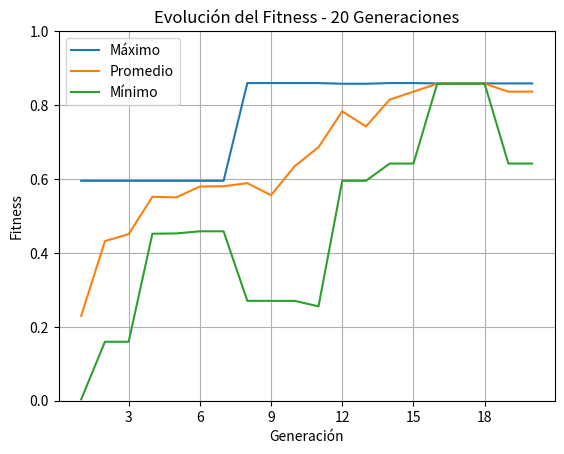
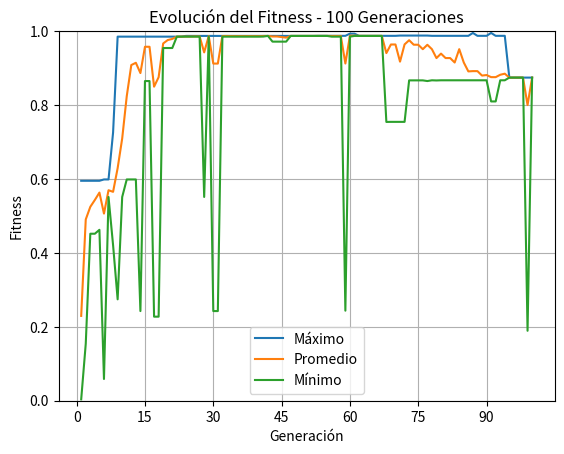
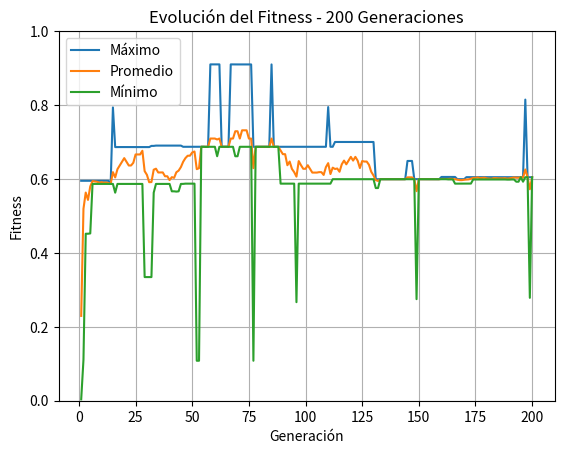
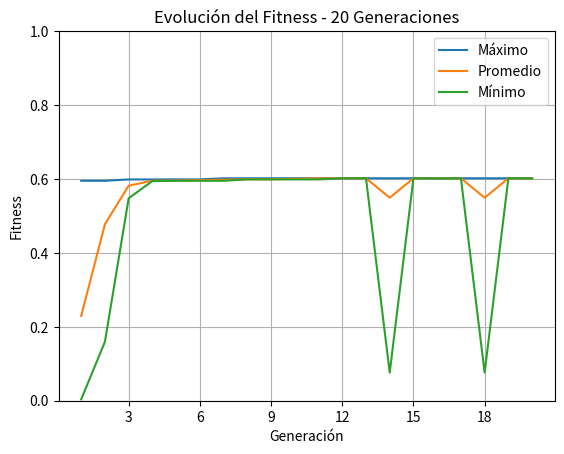
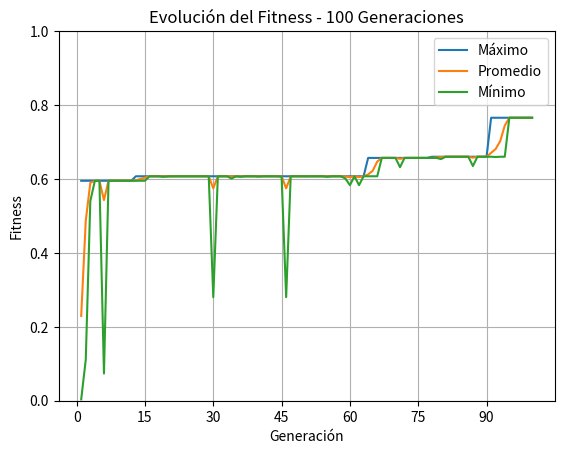
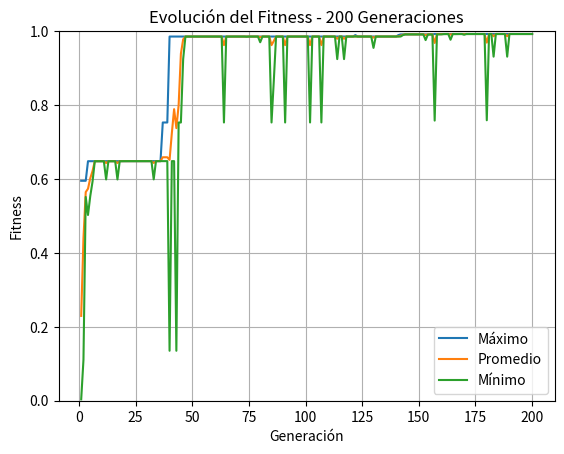
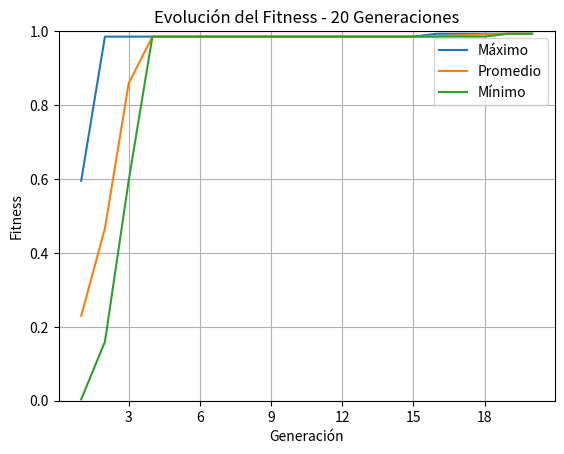
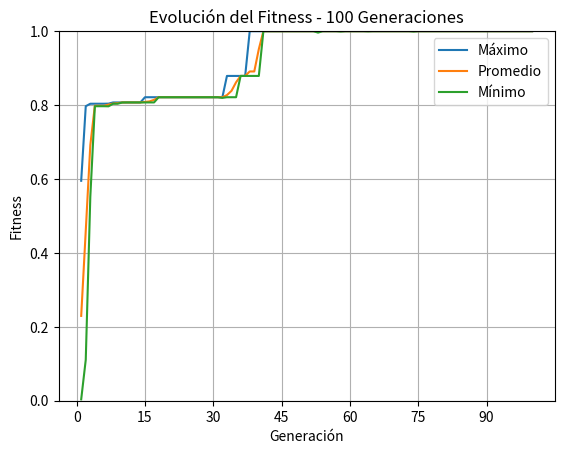

Here is the Python script that generated these plots, in order:

import random
import numpy
import time
import matplotlib.pyplot as plt
"""
TP°1 Alg. Geneticos
OBJETIVO: 
Buscar maximo de la funcion f(x) = (x/coef)^2 en el dominio [0 , 2^30 -1], donde coef = 2^30 -1 utilizando conceptos de Alg. Geneticos
Teniendo en cuenta los siguientes parametros:
    Probabilidad de Crossover = 0,75
    Probabilidad de Mutación = 0,05
    Población Inicial: 10 individuos
    Ciclos del programa: 20
    Método de Selección: Ruleta
    Método de Crossover: 1 Punto
    Método de Mutación: invertida
"""
#CONSTANTES
CANT_POBLACION = 10
CANT_GENES = 30
PROB_CROSSOVER = 0.75
PROB_MUTACION = 0.05
TORNEO_TAM = 3  # Tamaño del torneo para la selección por torneo (Opción B)
RULETA = 1
TORNEO = 2
ELITISMO = 3

#"Se inicializa la poblacion como una matriz o una lista anidada con valores aleatorios de cada gen en cada cromosoma"
def init_poblacion(cant_cromosomas, cant_genes):
    poblacion = []

    for _ in range(cant_cromosomas):
        cromo = []
        
        for _ in range(cant_genes):
            gen = random.randint(0, 1);
            cromo.append(gen);
            
        poblacion.append(cromo)
    
    return poblacion

#"Funcion que convierte una lista binaria y devuelve el resultado en decimal"
def binatodeci(binary):    
    resultado = 0

    for idx, val in enumerate(reversed(binary)):
        resultado += val * (2 ** idx)

    return resultado

#"Devuelve el valor de la funcion de x => f(x) = (x/coef)^2"
def funcion_objetivo(x):
    coef = (2**30)-1
    return (x/coef)**2
    
#"Devuelve el fitness en funcion del cromosoma"
def funcion_fitness(cromosoma):
    x = binatodeci(cromosoma)
    return funcion_objetivo(x)

# -- RULETA --
#"Funcion de seleccion: ruleta. Devuelve un nuevo cromosoma"
def ruleta(poblacion):    
    #"Se calcula el fitness de cada cromosoma y se agrega a la lista de fitness"
    fitness = []
    
    for cromosoma in poblacion:
        fitness.append(funcion_fitness(cromosoma))
    
    sum_fitness = sum(fitness)
    
    # Esto es solo validacion en caso de que ocurra la improbabilidad que todo los fitness sumen 0
    if sum_fitness == 0:
        return random.choice(poblacion).copy()
    
    # Este es el giro random de la ruleta del rango del fitness
    r = random.uniform(0, sum_fitness)
 
    acumulado = 0

    # Se busca en que posicion cayo r iterando y acumulando cada probabilidad 
    for i in range(len(poblacion)):
        acumulado += fitness[i]

        if r <= acumulado:
            return poblacion[i].copy()

# -- TORNEO --
# Elige TORNEO_TAM individuos al azar y devuelve el mejor de ese grupo
def torneo(poblacion):
    candidatos = []

    # Selecciona individuos aleatorios de la poblacion
    for _ in range(TORNEO_TAM):
        indice = random.randint(0, len(poblacion) - 1)
        candidatos.append(poblacion[indice])

    # Tomamos el primer candidato como ganador inicial
    ganador = candidatos[0]
    mejor_fitness = funcion_fitness(ganador)

    # Comparamos contra el resto de candidatos
    for cromosoma in candidatos[1:]:
        fitness_actual = funcion_fitness(cromosoma)

        if fitness_actual > mejor_fitness:
            mejor_fitness = fitness_actual
            ganador = cromosoma

    return ganador.copy()
#- ELITISMO -
# Elige el mejor individuo de la poblacion y lo devuelve
def elitismo(poblacion):
    mejor_cromosoma = poblacion[0]
    mejor_fitness = funcion_fitness(mejor_cromosoma)

    for cromosoma in poblacion[1:]:
        fitness_actual = funcion_fitness(cromosoma)

        if fitness_actual > mejor_fitness:
            mejor_fitness = fitness_actual
            mejor_cromosoma = cromosoma

    return mejor_cromosoma.copy()

# Reemplaza el peor individuo de la nueva población por el elite
def reemplazar_peor_por_elite(nueva_poblacion, elite):
    peor_indice = 0
    peor_fitness = funcion_fitness(nueva_poblacion[0])

    # Buscar el peor individuo
    for i in range(1, len(nueva_poblacion)):
        fitness_actual = funcion_fitness(nueva_poblacion[i])

        if fitness_actual < peor_fitness:
            peor_fitness = fitness_actual
            peor_indice = i

    # Reemplazar por el elite
    nueva_poblacion[peor_indice] = elite.copy()

# Funcion mutacion: La mutacion es una probabilidad que puede ocurrir en algun gen cualquiera del cromosoma
def mutacion(cromosoma):
    if random.random() < PROB_MUTACION:
            gen_pos = random.randint(0, len(cromosoma)-1)
            cromosoma[gen_pos] = 1 - cromosoma[gen_pos] #Se invierte el gen.

    return cromosoma

# Funcion crossover de 1-punto, devuelve dos hijos
def crossover(padre1, padre2):
    if random.random() <= PROB_CROSSOVER:      
        punto = random.randint(1, len(padre1)-1) # Se corta en un punto aleatorio entre 1 y 29
        hijo1 = padre1[:punto] + padre2[punto:]    
        hijo2 = padre2[:punto] + padre1[punto:]
        return [hijo1, hijo2]
    else:
        return [padre1.copy(), padre2.copy()] # Si no ocurre el crossover entonces se devuelven los mismos cromosomas

def aplicar_operadores(poblacion, metodo):
    nueva_poblacion = []
    elite = elitismo(poblacion) #Necesitamos guardar el mejor individuo actual

    for _ in range(len(poblacion)//2):
        padre1 = []
        padre2 = []
        
        if metodo == RULETA: 
            padre1 = ruleta(poblacion)
            padre2 = ruleta(poblacion)
        elif metodo == TORNEO:
            padre1 = torneo(poblacion)
            padre2 = torneo(poblacion)
        elif metodo == ELITISMO:
            padre1 = torneo(poblacion) #aca tenemos tambien se puede usar el metodo de ruleta para generar la poblacion
            padre2 = torneo(poblacion)
        
        hijos = crossover(padre1, padre2) #Devuelve una lista de dos hijos 
        hijo1 = mutacion(hijos[0])
        hijo2 = mutacion(hijos[1])
        nueva_poblacion.append(hijo1)
        nueva_poblacion.append(hijo2)
    # --- ELITISMO ---
    if metodo == ELITISMO:
        reemplazar_peor_por_elite(nueva_poblacion, elite)
    return nueva_poblacion

def calcular_stats(poblacion):
    fitness = []

    for cromosoma in poblacion:
        fitness.append(funcion_fitness(cromosoma))

    #Se calculan las stats en forma de un diccionario
    return {
    "min": min(fitness),
    "max": max(fitness),
    "promedio": numpy.mean(fitness),
    "desvio": numpy.std(fitness)
    }

def graficar_ciclo(historial):
    generaciones = [fila["generacion"] for fila in historial]
    maximos = [fila["max"] for fila in historial]
    minimos = [fila["min"] for fila in historial]
    promedios = [fila["promedio"] for fila in historial]

    fig, ax = plt.subplots()

    ax.set_title(f"Evolución del Fitness - {len(historial)} Generaciones")    
    
    ax.plot(generaciones, maximos, label="Máximo")
    ax.plot(generaciones, promedios, label="Promedio")
    ax.plot(generaciones, minimos, label="Mínimo")
    
    ax.set_xlabel("Generación")
    ax.set_ylabel("Fitness")

    ax.xaxis.set_major_locator(plt.MaxNLocator(integer=True))

    ax.set_ylim(0, 1)
    ax.legend()
    ax.grid(True)
    
    plt.show()

#Esta funcion devolvera un diccionario o historial de stats
def ejecutar_ciclos(poblacion_inicial, nro_ciclos, metodo):
    
    if nro_ciclos <= 0:
        return []
    
    historial = []

    start_time = time.perf_counter()

    # Usamos una copia de la poblacion inicial
    poblacion = []

    for cromosoma in poblacion_inicial:
        poblacion.append(cromosoma.copy())

    stats = calcular_stats(poblacion)   
    end_time = time.perf_counter()
    
    historial.append({
        "generacion": 1,
        "min": stats["min"],
        "promedio": stats["promedio"],
        "max": stats["max"],
        "desvio": stats["desvio"],
        "tiempo": end_time - start_time         
    })
    
    for generacion in range(nro_ciclos - 1):           
        start_time = time.perf_counter()

        poblacion = aplicar_operadores(poblacion, metodo)

        stats = calcular_stats(poblacion)   
        end_time = time.perf_counter()
     
        historial.append({
            "generacion": generacion + 2,
            "min": stats["min"],
            "promedio": stats["promedio"],
            "max": stats["max"],
            "desvio": stats["desvio"],
            "tiempo": end_time - start_time             
        })
       
    return historial
        
def imprimir_historial(historial):
    print("\n")
    print("HISTORIAL:")
    print("Gen | Min | Max | Promedio | Desvio | Tiempo(mseg)")
    print("------------------------------------------------")
    tiempo_total = 0
    for fila in historial:
        tiempo = fila["tiempo"]*1000
        tiempo_total += tiempo 
        
        print(
            fila["generacion"],"\t",
            round(fila["min"], 3),"\t",
            round(fila["max"], 3),"\t",
            round(fila["promedio"], 3),"\t",
            round(fila["desvio"], 3),"\t",
            round(tiempo, 3)
        )
    print("\n")
    print("RESUMEN")
    print("Tiempo Total: ", round(tiempo_total, 3),"(mseg)", "Tiempo Promedio: ", round(tiempo_total / len(historial), 3),"(mseg)")
 
#Se inicializa la primera poblacion.
poblacion_inicial = init_poblacion(CANT_POBLACION, CANT_GENES)
    
# Generaciones 20, 100 y 200 con metodo RULETA
histRuleta20 = ejecutar_ciclos(poblacion_inicial, 20, RULETA)
histRuleta100 = ejecutar_ciclos(poblacion_inicial, 100, RULETA)
histRuleta200 = ejecutar_ciclos(poblacion_inicial, 200, RULETA)

# Historial Por Consola
imprimir_historial(histRuleta20)
imprimir_historial(histRuleta100)
imprimir_historial(histRuleta200)

# Graficas matplotlib
graficar_ciclo(histRuleta20)
graficar_ciclo(histRuleta100)
graficar_ciclo(histRuleta200)

# Generaciones 20, 100 y 200 con metodo TORNEO
histTorneo20 = ejecutar_ciclos(poblacion_inicial, 20, TORNEO)
histTorneo100 = ejecutar_ciclos(poblacion_inicial, 100, TORNEO)
histTorneo200 = ejecutar_ciclos(poblacion_inicial, 200, TORNEO)

# Historial Por Consola
imprimir_historial(histTorneo20)
imprimir_historial(histTorneo100)
imprimir_historial(histTorneo200)

# Graficas matplotlib
graficar_ciclo(histTorneo20)
graficar_ciclo(histTorneo100)
graficar_ciclo(histTorneo200)

# Generaciones 20, 100 y 200 (NO PIDE EL DE 200) con metodo ELITE
histElitismo20 = ejecutar_ciclos(poblacion_inicial, 20, ELITISMO)
histElitismo100 = ejecutar_ciclos(poblacion_inicial, 100, ELITISMO)
#histElitismo200 = ejecutar_ciclos(poblacion_inicial, 200, ELITISMO)

# Historial Por Consola
imprimir_historial(histElitismo20)
imprimir_historial(histElitismo100)
#imprimir_historial(histElitismo200)

# Graficas matplotlib
graficar_ciclo(histElitismo20)
graficar_ciclo(histElitismo100)
#graficar_ciclo(histElitismo200)




input("Press to exit...")
